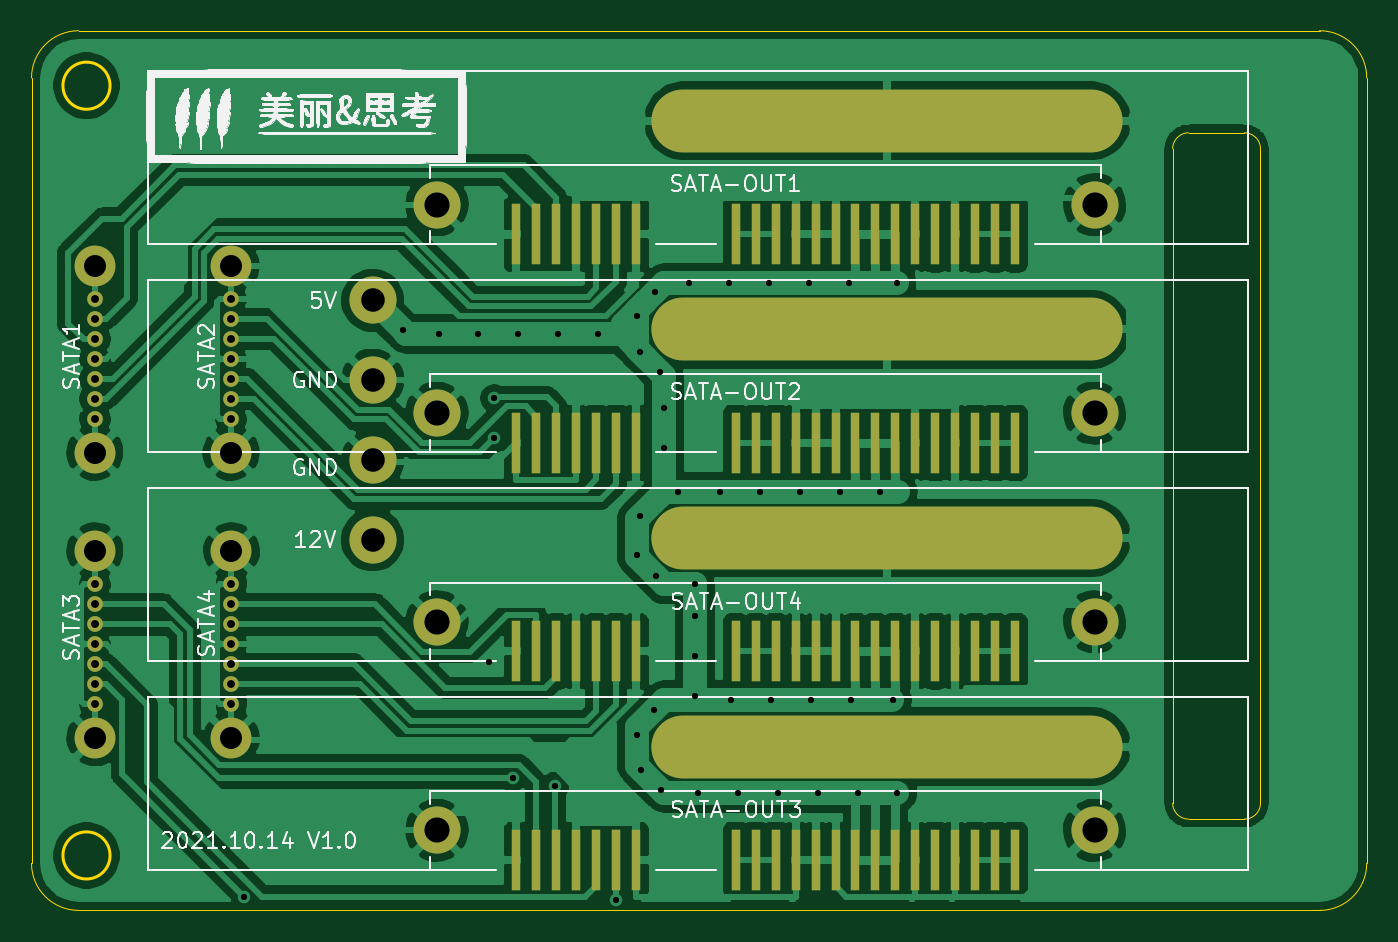
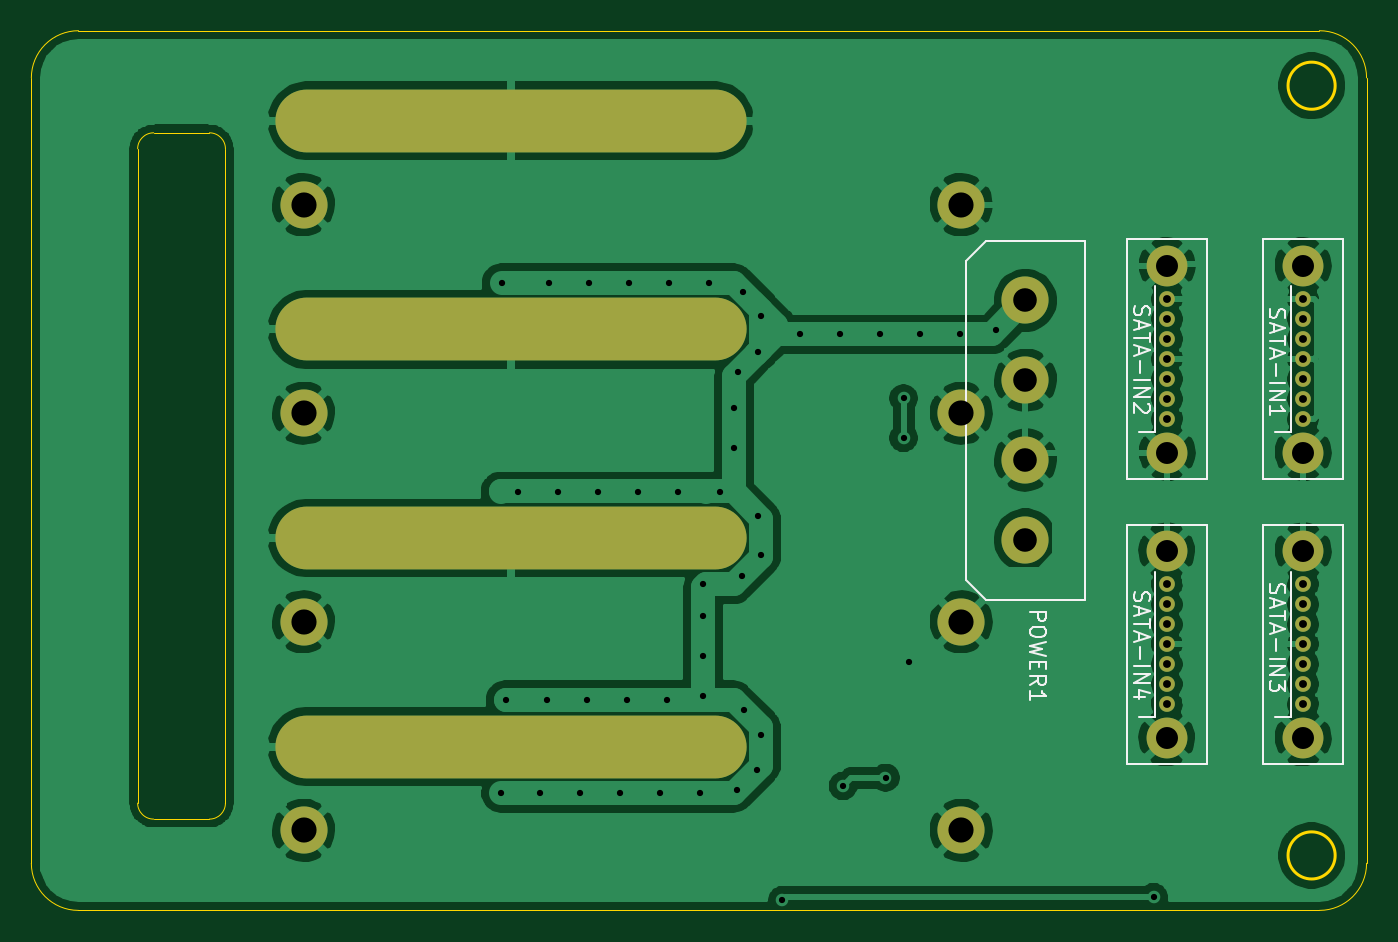
Circuit board: 11 layer files. Board 85.0 x 56.0 mm.
- bottom_copper: NAS-B_Cu.gbr (116496 bytes)
- bottom_mask: NAS-B_Mask.gbr (2117 bytes)
- paste: NAS-B_Paste.gbr (478 bytes)
- bottom_silk: NAS-B_SilkS.gbr (8483 bytes)
- outline: NAS-Edge_Cuts.gbr (1734 bytes)
- top_copper: NAS-F_Cu.gbr (201942 bytes)
- top_mask: NAS-F_Mask.gbr (4376 bytes)
- paste: NAS-F_Paste.gbr (2813 bytes)
- top_silk: NAS-F_SilkS.gbr (85295 bytes)
- drill: NAS-NPTH.drl (300 bytes)
- drill: NAS-PTH.drl (2049 bytes)

=== bottom_copper: NAS-B_Cu.gbr (116496 bytes, source omitted) ===
=== bottom_mask: NAS-B_Mask.gbr ===
%TF.GenerationSoftware,KiCad,Pcbnew,5.1.9+dfsg1-1~bpo10+1*%
%TF.CreationDate,2021-10-15T10:51:03+08:00*%
%TF.ProjectId,NAS,4e41532e-6b69-4636-9164-5f7063625858,rev?*%
%TF.SameCoordinates,Original*%
%TF.FileFunction,Soldermask,Bot*%
%TF.FilePolarity,Negative*%
%FSLAX46Y46*%
G04 Gerber Fmt 4.6, Leading zero omitted, Abs format (unit mm)*
G04 Created by KiCad (PCBNEW 5.1.9+dfsg1-1~bpo10+1) date 2021-10-15 10:51:03*
%MOMM*%
%LPD*%
G01*
G04 APERTURE LIST*
%ADD10O,30.000000X4.000000*%
%ADD11C,3.000000*%
%ADD12C,2.600000*%
%ADD13C,1.000000*%
G04 APERTURE END LIST*
D10*
%TO.C,SATA-OUT2*%
X119761000Y-73475900D03*
D11*
X132949000Y-78809900D03*
X91079000Y-78809900D03*
%TD*%
D10*
%TO.C,SATA-OUT4*%
X119761000Y-86753700D03*
D11*
X132949000Y-92087700D03*
X91079000Y-92087700D03*
%TD*%
D12*
%TO.C,SATA-IN3*%
X69316600Y-87572800D03*
X69316600Y-99472800D03*
D13*
X69316600Y-97332800D03*
X69316600Y-96062800D03*
X69316600Y-94792800D03*
X69316600Y-93522800D03*
X69316600Y-92252800D03*
X69316600Y-90982800D03*
X69316600Y-89712800D03*
%TD*%
D12*
%TO.C,SATA-IN2*%
X77978000Y-69411800D03*
X77978000Y-81311800D03*
D13*
X77978000Y-79171800D03*
X77978000Y-77901800D03*
X77978000Y-76631800D03*
X77978000Y-75361800D03*
X77978000Y-74091800D03*
X77978000Y-72821800D03*
X77978000Y-71551800D03*
%TD*%
D10*
%TO.C,SATA-OUT1*%
X119761000Y-60198000D03*
D11*
X132949000Y-65532000D03*
X91079000Y-65532000D03*
%TD*%
D12*
%TO.C,SATA-IN1*%
X69316600Y-69411800D03*
X69316600Y-81311800D03*
D13*
X69316600Y-79171800D03*
X69316600Y-77901800D03*
X69316600Y-76631800D03*
X69316600Y-75361800D03*
X69316600Y-74091800D03*
X69316600Y-72821800D03*
X69316600Y-71551800D03*
%TD*%
D10*
%TO.C,SATA-OUT3*%
X119761000Y-100032000D03*
D11*
X132949000Y-105366000D03*
X91079000Y-105366000D03*
%TD*%
%TO.C,POWER1*%
X86995000Y-71628000D03*
X86995000Y-76708000D03*
X86995000Y-81788000D03*
X86995000Y-86868000D03*
%TD*%
D12*
%TO.C,SATA-IN4*%
X78003400Y-87572800D03*
X78003400Y-99472800D03*
D13*
X78003400Y-97332800D03*
X78003400Y-96062800D03*
X78003400Y-94792800D03*
X78003400Y-93522800D03*
X78003400Y-92252800D03*
X78003400Y-90982800D03*
X78003400Y-89712800D03*
%TD*%
M02*

=== paste: NAS-B_Paste.gbr ===
%TF.GenerationSoftware,KiCad,Pcbnew,5.1.9+dfsg1-1~bpo10+1*%
%TF.CreationDate,2021-10-15T10:51:03+08:00*%
%TF.ProjectId,NAS,4e41532e-6b69-4636-9164-5f7063625858,rev?*%
%TF.SameCoordinates,Original*%
%TF.FileFunction,Paste,Bot*%
%TF.FilePolarity,Positive*%
%FSLAX46Y46*%
G04 Gerber Fmt 4.6, Leading zero omitted, Abs format (unit mm)*
G04 Created by KiCad (PCBNEW 5.1.9+dfsg1-1~bpo10+1) date 2021-10-15 10:51:03*
%MOMM*%
%LPD*%
G01*
G04 APERTURE LIST*
G04 APERTURE END LIST*
M02*

=== bottom_silk: NAS-B_SilkS.gbr (8483 bytes, source omitted) ===
=== outline: NAS-Edge_Cuts.gbr ===
%TF.GenerationSoftware,KiCad,Pcbnew,5.1.9+dfsg1-1~bpo10+1*%
%TF.CreationDate,2021-10-15T10:51:03+08:00*%
%TF.ProjectId,NAS,4e41532e-6b69-4636-9164-5f7063625858,rev?*%
%TF.SameCoordinates,Original*%
%TF.FileFunction,Profile,NP*%
%FSLAX46Y46*%
G04 Gerber Fmt 4.6, Leading zero omitted, Abs format (unit mm)*
G04 Created by KiCad (PCBNEW 5.1.9+dfsg1-1~bpo10+1) date 2021-10-15 10:51:03*
%MOMM*%
%LPD*%
G01*
G04 APERTURE LIST*
%TA.AperFunction,Profile*%
%ADD10C,0.050000*%
%TD*%
%TA.AperFunction,Profile*%
%ADD11C,0.200000*%
%TD*%
G04 APERTURE END LIST*
D10*
X138938000Y-104648000D02*
G75*
G02*
X137922000Y-103632000I0J1016000D01*
G01*
X143510000Y-103632000D02*
G75*
G02*
X142494000Y-104648000I-1016000J0D01*
G01*
X142494000Y-60960000D02*
G75*
G02*
X143510000Y-61976000I0J-1016000D01*
G01*
X137922000Y-61976000D02*
G75*
G02*
X138938000Y-60960000I1016000J0D01*
G01*
X143510000Y-61976000D02*
X143510000Y-103632000D01*
X138938000Y-60960000D02*
X142494000Y-60960000D01*
X137922000Y-103632000D02*
X137922000Y-61976000D01*
X142494000Y-104648000D02*
X138938000Y-104648000D01*
X147277332Y-110459788D02*
X68277490Y-110459788D01*
X150277325Y-107459799D02*
G75*
G02*
X147277332Y-110459788I-2999991J2D01*
G01*
X150277326Y-57459894D02*
X150277326Y-107459794D01*
X65277495Y-57459889D02*
G75*
G02*
X68277490Y-54459900I2999992J-3D01*
G01*
X65277496Y-107459794D02*
X65277496Y-57459894D01*
X68277484Y-110459788D02*
G75*
G02*
X65277496Y-107459794I3J2999991D01*
G01*
X147277336Y-54459900D02*
G75*
G02*
X150277326Y-57459894I-2J-2999992D01*
G01*
D11*
X70277489Y-57959893D02*
G75*
G03*
X70277489Y-57959893I-1500000J0D01*
G01*
X70277489Y-106959795D02*
G75*
G03*
X70277489Y-106959795I-1500000J0D01*
G01*
D10*
X68277490Y-54459900D02*
X147277332Y-54459900D01*
M02*

=== top_copper: NAS-F_Cu.gbr (201942 bytes, source omitted) ===
=== top_mask: NAS-F_Mask.gbr ===
%TF.GenerationSoftware,KiCad,Pcbnew,5.1.9+dfsg1-1~bpo10+1*%
%TF.CreationDate,2021-10-15T10:51:03+08:00*%
%TF.ProjectId,NAS,4e41532e-6b69-4636-9164-5f7063625858,rev?*%
%TF.SameCoordinates,Original*%
%TF.FileFunction,Soldermask,Top*%
%TF.FilePolarity,Negative*%
%FSLAX46Y46*%
G04 Gerber Fmt 4.6, Leading zero omitted, Abs format (unit mm)*
G04 Created by KiCad (PCBNEW 5.1.9+dfsg1-1~bpo10+1) date 2021-10-15 10:51:03*
%MOMM*%
%LPD*%
G01*
G04 APERTURE LIST*
%ADD10O,30.000000X4.000000*%
%ADD11C,3.000000*%
%ADD12R,0.600000X3.850000*%
%ADD13C,2.600000*%
%ADD14C,1.000000*%
G04 APERTURE END LIST*
D10*
%TO.C,SATA-OUT2*%
X119761000Y-73475900D03*
D11*
X132949000Y-78809900D03*
X91079000Y-78809900D03*
D12*
X97409000Y-80694900D03*
X98679000Y-80694900D03*
X99949000Y-80694900D03*
X101219000Y-80694900D03*
X103759000Y-80694900D03*
X102489000Y-80694900D03*
X96139000Y-80694900D03*
X127889000Y-80694900D03*
X126619000Y-80694900D03*
X125349000Y-80694900D03*
X124079000Y-80694900D03*
X122809000Y-80694900D03*
X121539000Y-80694900D03*
X120269000Y-80694900D03*
X118999000Y-80694900D03*
X117729000Y-80694900D03*
X116459000Y-80694900D03*
X115189000Y-80694900D03*
X113919000Y-80694900D03*
X112649000Y-80694900D03*
X111379000Y-80694900D03*
X110109000Y-80694900D03*
%TD*%
D10*
%TO.C,SATA-OUT4*%
X119761000Y-86753700D03*
D11*
X132949000Y-92087700D03*
X91079000Y-92087700D03*
D12*
X97409000Y-93972700D03*
X98679000Y-93972700D03*
X99949000Y-93972700D03*
X101219000Y-93972700D03*
X103759000Y-93972700D03*
X102489000Y-93972700D03*
X96139000Y-93972700D03*
X127889000Y-93972700D03*
X126619000Y-93972700D03*
X125349000Y-93972700D03*
X124079000Y-93972700D03*
X122809000Y-93972700D03*
X121539000Y-93972700D03*
X120269000Y-93972700D03*
X118999000Y-93972700D03*
X117729000Y-93972700D03*
X116459000Y-93972700D03*
X115189000Y-93972700D03*
X113919000Y-93972700D03*
X112649000Y-93972700D03*
X111379000Y-93972700D03*
X110109000Y-93972700D03*
%TD*%
D13*
%TO.C,SATA-IN3*%
X69316600Y-87572800D03*
X69316600Y-99472800D03*
D14*
X69316600Y-97332800D03*
X69316600Y-96062800D03*
X69316600Y-94792800D03*
X69316600Y-93522800D03*
X69316600Y-92252800D03*
X69316600Y-90982800D03*
X69316600Y-89712800D03*
%TD*%
D13*
%TO.C,SATA-IN2*%
X77978000Y-69411800D03*
X77978000Y-81311800D03*
D14*
X77978000Y-79171800D03*
X77978000Y-77901800D03*
X77978000Y-76631800D03*
X77978000Y-75361800D03*
X77978000Y-74091800D03*
X77978000Y-72821800D03*
X77978000Y-71551800D03*
%TD*%
D10*
%TO.C,SATA-OUT1*%
X119761000Y-60198000D03*
D11*
X132949000Y-65532000D03*
X91079000Y-65532000D03*
D12*
X97409000Y-67417000D03*
X98679000Y-67417000D03*
X99949000Y-67417000D03*
X101219000Y-67417000D03*
X103759000Y-67417000D03*
X102489000Y-67417000D03*
X96139000Y-67417000D03*
X127889000Y-67417000D03*
X126619000Y-67417000D03*
X125349000Y-67417000D03*
X124079000Y-67417000D03*
X122809000Y-67417000D03*
X121539000Y-67417000D03*
X120269000Y-67417000D03*
X118999000Y-67417000D03*
X117729000Y-67417000D03*
X116459000Y-67417000D03*
X115189000Y-67417000D03*
X113919000Y-67417000D03*
X112649000Y-67417000D03*
X111379000Y-67417000D03*
X110109000Y-67417000D03*
%TD*%
D13*
%TO.C,SATA-IN1*%
X69316600Y-69411800D03*
X69316600Y-81311800D03*
D14*
X69316600Y-79171800D03*
X69316600Y-77901800D03*
X69316600Y-76631800D03*
X69316600Y-75361800D03*
X69316600Y-74091800D03*
X69316600Y-72821800D03*
X69316600Y-71551800D03*
%TD*%
D10*
%TO.C,SATA-OUT3*%
X119761000Y-100032000D03*
D11*
X132949000Y-105366000D03*
X91079000Y-105366000D03*
D12*
X97409000Y-107251000D03*
X98679000Y-107251000D03*
X99949000Y-107251000D03*
X101219000Y-107251000D03*
X103759000Y-107251000D03*
X102489000Y-107251000D03*
X96139000Y-107251000D03*
X127889000Y-107251000D03*
X126619000Y-107251000D03*
X125349000Y-107251000D03*
X124079000Y-107251000D03*
X122809000Y-107251000D03*
X121539000Y-107251000D03*
X120269000Y-107251000D03*
X118999000Y-107251000D03*
X117729000Y-107251000D03*
X116459000Y-107251000D03*
X115189000Y-107251000D03*
X113919000Y-107251000D03*
X112649000Y-107251000D03*
X111379000Y-107251000D03*
X110109000Y-107251000D03*
%TD*%
D11*
%TO.C,POWER1*%
X86995000Y-71628000D03*
X86995000Y-76708000D03*
X86995000Y-81788000D03*
X86995000Y-86868000D03*
%TD*%
D13*
%TO.C,SATA-IN4*%
X78003400Y-87572800D03*
X78003400Y-99472800D03*
D14*
X78003400Y-97332800D03*
X78003400Y-96062800D03*
X78003400Y-94792800D03*
X78003400Y-93522800D03*
X78003400Y-92252800D03*
X78003400Y-90982800D03*
X78003400Y-89712800D03*
%TD*%
M02*

=== paste: NAS-F_Paste.gbr ===
%TF.GenerationSoftware,KiCad,Pcbnew,5.1.9+dfsg1-1~bpo10+1*%
%TF.CreationDate,2021-10-15T10:51:03+08:00*%
%TF.ProjectId,NAS,4e41532e-6b69-4636-9164-5f7063625858,rev?*%
%TF.SameCoordinates,Original*%
%TF.FileFunction,Paste,Top*%
%TF.FilePolarity,Positive*%
%FSLAX46Y46*%
G04 Gerber Fmt 4.6, Leading zero omitted, Abs format (unit mm)*
G04 Created by KiCad (PCBNEW 5.1.9+dfsg1-1~bpo10+1) date 2021-10-15 10:51:03*
%MOMM*%
%LPD*%
G01*
G04 APERTURE LIST*
%ADD10R,0.600000X3.850000*%
G04 APERTURE END LIST*
D10*
%TO.C,SATA-OUT2*%
X97409000Y-80694900D03*
X98679000Y-80694900D03*
X99949000Y-80694900D03*
X101219000Y-80694900D03*
X103759000Y-80694900D03*
X102489000Y-80694900D03*
X96139000Y-80694900D03*
X127889000Y-80694900D03*
X126619000Y-80694900D03*
X125349000Y-80694900D03*
X124079000Y-80694900D03*
X122809000Y-80694900D03*
X121539000Y-80694900D03*
X120269000Y-80694900D03*
X118999000Y-80694900D03*
X117729000Y-80694900D03*
X116459000Y-80694900D03*
X115189000Y-80694900D03*
X113919000Y-80694900D03*
X112649000Y-80694900D03*
X111379000Y-80694900D03*
X110109000Y-80694900D03*
%TD*%
%TO.C,SATA-OUT4*%
X97409000Y-93972700D03*
X98679000Y-93972700D03*
X99949000Y-93972700D03*
X101219000Y-93972700D03*
X103759000Y-93972700D03*
X102489000Y-93972700D03*
X96139000Y-93972700D03*
X127889000Y-93972700D03*
X126619000Y-93972700D03*
X125349000Y-93972700D03*
X124079000Y-93972700D03*
X122809000Y-93972700D03*
X121539000Y-93972700D03*
X120269000Y-93972700D03*
X118999000Y-93972700D03*
X117729000Y-93972700D03*
X116459000Y-93972700D03*
X115189000Y-93972700D03*
X113919000Y-93972700D03*
X112649000Y-93972700D03*
X111379000Y-93972700D03*
X110109000Y-93972700D03*
%TD*%
%TO.C,SATA-OUT1*%
X97409000Y-67417000D03*
X98679000Y-67417000D03*
X99949000Y-67417000D03*
X101219000Y-67417000D03*
X103759000Y-67417000D03*
X102489000Y-67417000D03*
X96139000Y-67417000D03*
X127889000Y-67417000D03*
X126619000Y-67417000D03*
X125349000Y-67417000D03*
X124079000Y-67417000D03*
X122809000Y-67417000D03*
X121539000Y-67417000D03*
X120269000Y-67417000D03*
X118999000Y-67417000D03*
X117729000Y-67417000D03*
X116459000Y-67417000D03*
X115189000Y-67417000D03*
X113919000Y-67417000D03*
X112649000Y-67417000D03*
X111379000Y-67417000D03*
X110109000Y-67417000D03*
%TD*%
%TO.C,SATA-OUT3*%
X97409000Y-107251000D03*
X98679000Y-107251000D03*
X99949000Y-107251000D03*
X101219000Y-107251000D03*
X103759000Y-107251000D03*
X102489000Y-107251000D03*
X96139000Y-107251000D03*
X127889000Y-107251000D03*
X126619000Y-107251000D03*
X125349000Y-107251000D03*
X124079000Y-107251000D03*
X122809000Y-107251000D03*
X121539000Y-107251000D03*
X120269000Y-107251000D03*
X118999000Y-107251000D03*
X117729000Y-107251000D03*
X116459000Y-107251000D03*
X115189000Y-107251000D03*
X113919000Y-107251000D03*
X112649000Y-107251000D03*
X111379000Y-107251000D03*
X110109000Y-107251000D03*
%TD*%
M02*

=== top_silk: NAS-F_SilkS.gbr (85295 bytes, source omitted) ===
=== drill: NAS-NPTH.drl ===
M48
; DRILL file {KiCad 5.1.9+dfsg1-1~bpo10+1} date Fri Oct 15 10:56:18 2021
; FORMAT={-:-/ absolute / inch / decimal}
; #@! TF.CreationDate,2021-10-15T10:56:18+08:00
; #@! TF.GenerationSoftware,Kicad,Pcbnew,5.1.9+dfsg1-1~bpo10+1
; #@! TF.FileFunction,NonPlated,1,2,NPTH
FMAT,2
INCH
%
G90
G05
T0
M30

=== drill: NAS-PTH.drl ===
M48
; DRILL file {KiCad 5.1.9+dfsg1-1~bpo10+1} date Fri Oct 15 10:56:18 2021
; FORMAT={-:-/ absolute / inch / decimal}
; #@! TF.CreationDate,2021-10-15T10:56:18+08:00
; #@! TF.GenerationSoftware,Kicad,Pcbnew,5.1.9+dfsg1-1~bpo10+1
; #@! TF.FileFunction,Plated,1,2,PTH
FMAT,2
INCH
T1C0.0157
T2C0.0197
T3C0.0551
T4C0.0591
T5C0.0630
T6C0.1181
%
G90
G05
T1
X3.1037Y-4.3153
X3.5Y-2.895
X3.59Y-2.905
X3.69Y-2.905
X3.716Y-3.725
X3.73Y-3.065
X3.73Y-3.165
X3.7757Y-4.0165
X3.79Y-2.905
X3.882Y-4.037
X3.89Y-2.905
X3.99Y-2.905
X4.034Y-4.323
X4.087Y-2.858
X4.087Y-3.458
X4.087Y-3.908
X4.0947Y-3.3597
X4.0956Y-2.9494
X4.0978Y-3.9972
X4.1311Y-3.8461
X4.1333Y-2.7983
X4.1342Y-3.5108
X4.1456Y-2.9994
X4.1478Y-4.0472
X4.1551Y-3.0899
X4.1551Y-3.1899
X4.19Y-3.2994
X4.2184Y-2.7766
X4.233Y-3.5316
X4.233Y-3.612
X4.233Y-3.712
X4.233Y-3.812
X4.2406Y-4.0544
X4.2956Y-3.2994
X4.3184Y-2.7766
X4.3229Y-3.8221
X4.3406Y-4.0544
X4.3956Y-3.2994
X4.4184Y-2.7766
X4.4229Y-3.8221
X4.4406Y-4.0544
X4.4956Y-3.2994
X4.5184Y-2.7766
X4.5229Y-3.8221
X4.5406Y-4.0544
X4.5956Y-3.2994
X4.6184Y-2.7766
X4.6229Y-3.8221
X4.6406Y-4.0544
X4.6956Y-3.2994
X4.728Y-3.8221
X4.738Y-2.7766
X4.7397Y-4.0547
T2
X2.729Y-2.817
X2.729Y-2.867
X2.729Y-2.917
X2.729Y-2.967
X2.729Y-3.017
X2.729Y-3.067
X2.729Y-3.117
X2.729Y-3.532
X2.729Y-3.582
X2.729Y-3.632
X2.729Y-3.682
X2.729Y-3.732
X2.729Y-3.782
X2.729Y-3.832
X3.07Y-2.817
X3.07Y-2.867
X3.07Y-2.917
X3.07Y-2.967
X3.07Y-3.017
X3.07Y-3.067
X3.07Y-3.117
X3.071Y-3.532
X3.071Y-3.582
X3.071Y-3.632
X3.071Y-3.682
X3.071Y-3.732
X3.071Y-3.782
X3.071Y-3.832
T3
X2.729Y-2.7327
X2.729Y-3.2013
X2.729Y-3.4477
X2.729Y-3.9163
X3.07Y-2.7327
X3.07Y-3.2013
X3.071Y-3.4477
X3.071Y-3.9163
T4
X3.425Y-2.82
X3.425Y-3.02
X3.425Y-3.22
X3.425Y-3.42
T5
X3.5858Y-2.58
X3.5858Y-3.1028
X3.5858Y-3.6255
X3.5858Y-4.1483
X5.2342Y-2.58
X5.2342Y-3.1028
X5.2342Y-3.6255
X5.2342Y-4.1483
T6
G00X4.2032Y-2.37
M15
G01X5.2268Y-2.37
M16
G05
G00X4.2032Y-2.8928
M15
G01X5.2268Y-2.8928
M16
G05
G00X4.2032Y-3.4155
M15
G01X5.2268Y-3.4155
M16
G05
G00X4.2032Y-3.9383
M15
G01X5.2268Y-3.9383
M16
G05
T0
M30

